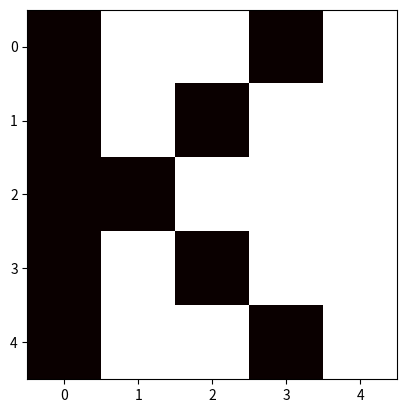

Reproduce this figure in Python.
import matplotlib.pyplot as plt
data=[[4,10,10,4,10],
      [4,10,4,10,10],
      [4,4,10,10,10],
      [4,10,4,10,10],
      [4,10,10,4,10]
      ]
plt.imshow(data, cmap="hot")
plt.show